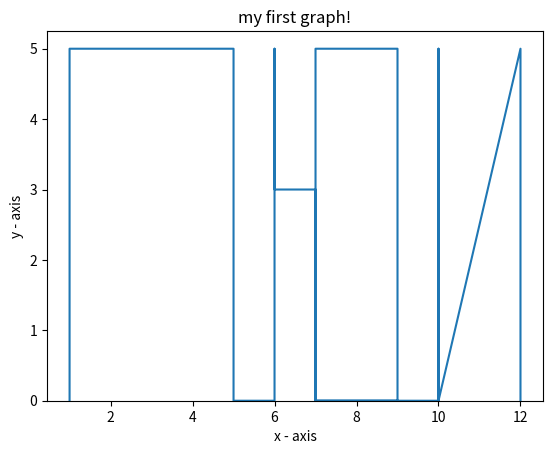

Source code (Python):
from matplotlib import pyplot as plt

x = [1, 1, 3, 5, 5, 6, 6, 6, 7, 7, 9, 9, 7, 7, 7, 10, 10, 10, 12, 12]
y = [0, 5, 5, 5, 0, 0, 5, 3, 3, 5, 5, 0, 0, 3, 0, 0, 5, 0, 5, 0]

plt.plot(x, y)
plt.xlabel("x - axis")
plt.ylabel("y - axis")
plt.ylim(0)
plt.title("my first graph!")
plt.show()
